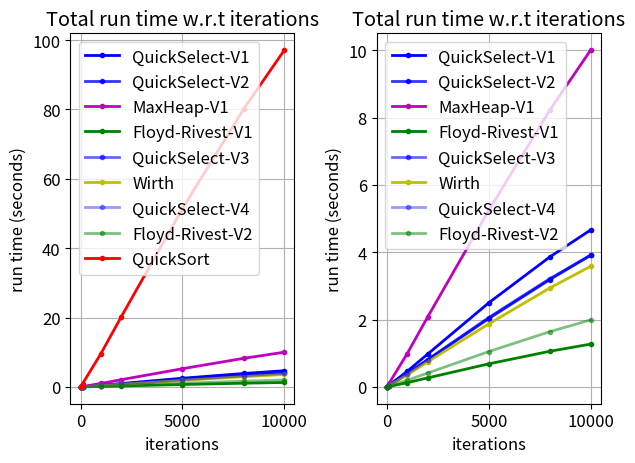

Source code (Python):
# -*- coding: utf-8 -*-
import matplotlib.pyplot as plt
import numpy as np
import matplotlib

plt.rcParams.update({'font.size': 12})

names = ['QuickSelect-V1', 'QuickSelect-V2', 'MaxHeap-V1', 'Floyd-Rivest-V1', 'QuickSelect-V3',
         'Wirth', 'QuickSelect-V4', 'Floyd-Rivest-V2', 'QuickSort']
colors = ['b', 'b', 'm', 'green', 'b', 'y', 'b', 'green', 'r']
alpha_list = [1., .8, 1., 1., .6, 1., .4, .5, 1.]
run_time = {1: np.asarray(
    [621, 416, 977.0, 164, 403, 440, 549, 214, 9716]),
    10: np.asarray([5023, 4497, 9906.0, 1279, 3939, 3641, 3854, 1895, 95396]),
    100: np.asarray([46165, 38435, 98872.0, 12727, 38959, 36181, 38824, 19763, 956011]),
    1000: np.asarray([462480, 387161, 990644.0, 125644, 383959, 356307, 390857, 196206, 9606209]),
    2000: np.asarray(
        [973674, 799438, 2076245.0, 266914, 813301, 745576, 804968, 410895, 20250160]),
    5000: np.asarray(
        [2496992, 2028612, 5242117.0, 684493, 2058850, 1871607, 2055310, 1049421, 51434902]),
    8000: np.asarray(
        [3862229, 3189205, 8228015.0, 1058340, 3214370, 2938456, 3207977, 1640777, 80098740]),
    10000: np.asarray([4662248, 3909561, 10003924.0, 1271100, 3909567, 3583082, 3919146,
                       1989976, 97095163]),
    100000: np.asarray(
        [48050835, 39885553, 102413292.0, 13181102, 40028054, 36642196, 39946229, 20375441,
         999201785])}
x = [1, 10, 100, 1000, 2000, 5000, 8000, 10000]
plt.subplot(1, 2, 1)
for ind, name in enumerate(names):
    vals = np.asarray([run_time[_][ind] for _ in x],
                      dtype=float) / 1e6
    plt.plot(x, vals, linewidth=2., label=name, color=colors[ind], alpha=alpha_list[ind],
             marker='.')
    plt.xlabel('iterations')
    plt.ylabel('run time (seconds)')
    plt.title('Total run time w.r.t iterations')
    plt.grid(True)
    plt.legend()

plt.subplot(1, 2, 2)
for ind, name in enumerate(names):
    if name == 'QuickSort':
        continue
    vals = np.asarray([run_time[_][ind] for _ in x],
                      dtype=float) / 1e6
    plt.plot(x, vals, linewidth=2., label=name, color=colors[ind], alpha=alpha_list[ind],
             marker='.')
    plt.xlabel('iterations')
    plt.ylabel('run time (seconds)')
    plt.title('Total run time w.r.t iterations')
    plt.grid(True)
    plt.legend()

plt.tight_layout()
plt.show()
